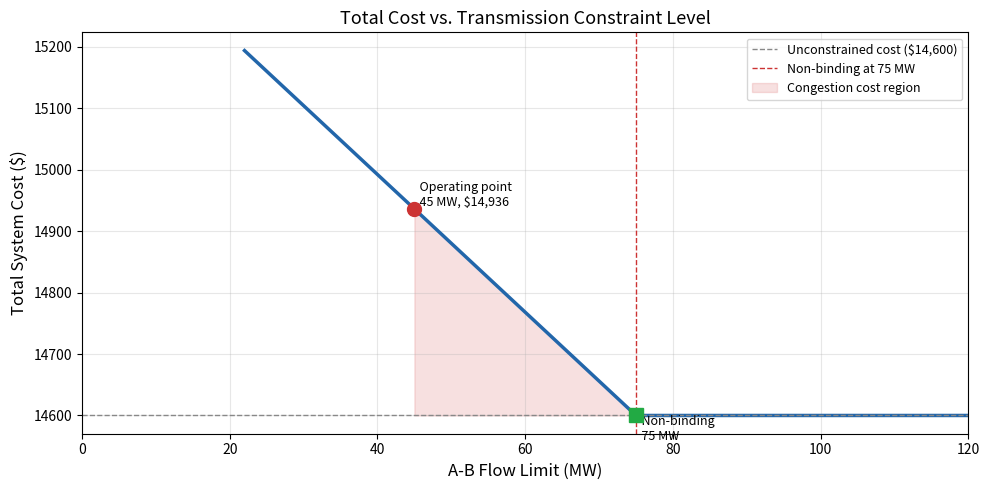

The script that saved this image: (Note: this script raises an exception after producing the figure.)
"""
Generate a sensitivity plot: Total cost vs. A-B flow limit.
Shows how congestion cost decreases as the limit increases, with the binding point marked.
"""

import numpy as np
from scipy.optimize import linprog
import matplotlib.pyplot as plt
import os


def main():
    """Sweep the A-B flow limit from 0 to 120 MW and plot total cost."""

    # Problem data (same as solve.py)
    D_A, D_B, D_C = 200.0, 200.0, 200.0
    Cap_B, MC_B = 250.0, 22.0
    Cap_C, MC_C = 500.0, 26.0
    R_AB, R_BC, R_AC = 6.0, 6.0, 4.8

    c = np.array([MC_B, MC_C, 0, 0, 0, 0, 0, 0])
    A_eq = np.array([
        [0, 0, -1, 1, 0, 0, -1, 1],
        [1, 0,  1,-1,-1, 1,  0, 0],
        [0, 1,  0, 0, 1,-1,  1,-1],
        [0, 0, R_AB, -R_AB, R_BC, -R_BC, -R_AC, R_AC],
    ], dtype=float)
    b_eq = np.array([D_A, D_B, D_C, 0.0])
    big_M = 10000.0

    # Sweep flow limits
    limits = np.arange(0, 121, 1)
    costs = []

    for lim in limits:
        bounds = [
            (0, Cap_B), (0, Cap_C),
            (0, lim), (0, lim),       # A-B limited
            (0, big_M), (0, big_M),
            (0, big_M), (0, big_M),
        ]
        res = linprog(c, A_eq=A_eq, b_eq=b_eq, bounds=bounds, method='highs')
        costs.append(res.fun if res.success else np.nan)

    costs = np.array(costs)

    # Find where constraint stops binding (cost equals unconstrained)
    unconstrained_cost = costs[-1]
    binding_idx = np.where(np.abs(costs - unconstrained_cost) < 0.01)[0][0]
    binding_limit = limits[binding_idx]

    # Plot
    fig, ax = plt.subplots(figsize=(10, 5))

    ax.plot(limits, costs, color='#2266aa', linewidth=2.5)
    ax.axhline(y=unconstrained_cost, color='#888888', linestyle='--',
               linewidth=1, label=f'Unconstrained cost (${unconstrained_cost:,.0f})')
    ax.axvline(x=binding_limit, color='#cc3333', linestyle='--',
               linewidth=1, label=f'Non-binding at {binding_limit} MW')

    # Mark the actual operating point (45 MW)
    cost_at_45 = costs[45]
    ax.plot(45, cost_at_45, 'o', color='#cc3333', markersize=10, zorder=5)
    ax.annotate(f'  Operating point\n  45 MW, ${cost_at_45:,.0f}',
                xy=(45, cost_at_45), fontsize=9,
                ha='left', va='bottom')

    # Mark binding point
    ax.plot(binding_limit, unconstrained_cost, 's', color='#22aa44', markersize=10, zorder=5)
    ax.annotate(f'  Non-binding\n  {binding_limit} MW',
                xy=(binding_limit, unconstrained_cost), fontsize=9,
                ha='left', va='top')

    # Shade the congestion cost region
    ax.fill_between([45, binding_limit],
                    [unconstrained_cost, unconstrained_cost],
                    [cost_at_45, unconstrained_cost],
                    alpha=0.15, color='#cc3333', label='Congestion cost region')

    ax.set_xlabel('A-B Flow Limit (MW)', fontsize=12)
    ax.set_ylabel('Total System Cost ($)', fontsize=12)
    ax.set_title('Total Cost vs. Transmission Constraint Level', fontsize=13)
    ax.legend(loc='upper right', fontsize=9)
    ax.set_xlim(0, 120)
    ax.grid(True, alpha=0.3)

    plt.tight_layout()

    script_dir = os.path.dirname(os.path.abspath(__file__))
    fig_path = os.path.join(script_dir, 'hw2_sensitivity.png')
    plt.savefig(fig_path, dpi=150, bbox_inches='tight', facecolor='white')
    print(f"Saved: {fig_path}")
    plt.show()


if __name__ == "__main__":
    main()
